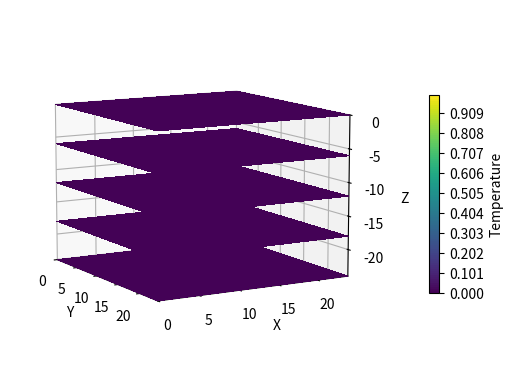

Generate this figure with matplotlib: (Note: this script raises an exception after producing the figure.)
# libraries
import numpy as np
import matplotlib.pyplot as plt
from copy import deepcopy

# simulation parameters
Ra = 1000
T0 = 0
Th = 0 # can swap for custom temperature, e.g. 1
Tc = 0 # can swap for custom temperature, e.g. 0

# cavity parameters
h = 1
N = 25
Ax = 1
Ay = 1

N1 = N * Ax
N2 = N * Ay
N3 = N

# cell size
d = h / N

# grid
u = np.zeros((N1, N2, N3))
v = np.zeros((N1, N2, N3))
t = np.zeros((N1, N2, N3))

# constant temperature walls condition
t[0,:,:] = np.full((N2, N3), Th)
t[N1-1,:,:] = np.full((N2, N3), Tc)

err_u=0
err_v=0
err_t=0

def update_cells(i, j, k):
    global u, v, t, err_u, err_v, err_t

    u_old, v_old, t_old = u[i,j,k], v[i,j,k], t[i,j,k]

    u[i,j,k] = Ra*d/12 * (t[i,j+1,k] - t[i,j-1,k]) + \
        1/6 * (
            u[i-1,j,k] + u[i+1,j,k] + \
            u[i,j-1,k] + u[i,j+1,k] + \
            u[i,j,k-1] + u[i,j,k+1]
        )
    
    v[i,j,k] = Ra*d/12 * (t[i+1,j,k] - t[i-1,j,k]) + \
        1/6 * (
            v[i-1,j,k] + v[i+1,j,k] + \
            v[i,j-1,k] + v[i,j+1,k] + \
            v[i,j,k-1] + v[i,j,k+1]
        )
    
    t[i,j,k] = 1/6 * ( \
        t[i-1,j,k] + t[i+1,j,k] + \
        t[i,j-1,k] + t[i,j+1,k] + \
        t[i,j,k-1] + t[i,j,k+1] + \
    d * d \
    - \
    1/4 * (
        (u[i,j,k+1]-u[i,j,k-1]) * (t[i,j+1,k]-t[i,j-1,k]) - \
        (u[i,j+1,k]-u[i,j-1,k]) * (t[i,j,k+1]-t[i,j,k-1]) \
        + \
        (v[i+1,j,k]-v[i-1,j,k]) * (t[i,j,k+1]-t[i,j,k-1]) - \
        (v[i,j,k+1]-v[i,j,k-1]) * (t[i+1,j,k]-t[i-1,j,k])
        )
    )
    # error evaluation
    erru = abs(u[i,j,k] - u_old)
    errv = abs(v[i,j,k] - v_old)
    errt = abs(t[i,j,k] - t_old)
    err_u = max(err_u, erru)
    err_v = max(err_v, errv)
    err_t = max(err_t, errt)

def gs_iteration():
    global u, v, t

    for i in range(1, N1 - 1):
        for j in range(1, N2 - 1):
            for k in range(1 + (i+j)%2, N3 - 1, 2):
                update_cells(i, j, k)

    for i in range(1, N1 - 1):
        for j in range(1, N2 - 1):
            for k in range(1 + (i+j+1)%2, N3 - 1, 2):
                update_cells(i, j, k)

    # adiabatic wall conditions
    #  bottom/top walls => constant z
    t[:,:,0] = deepcopy(t[:,:,1])
    t[:,:,N3-1] = deepcopy(t[:,:,N3-2])
    #  back/front walls => constant y (LHS)
    #  or left/right if RHS
    t[:,0,:] = deepcopy(t[:,1,:])
    t[:,N2-1,:] = deepcopy(t[:,N2-2,:])

X, Y, Z = np.meshgrid(np.arange(N1), np.arange(N2), -np.arange(N3))

def plotContourCube():
    fig = plt.figure()
    ax = fig.add_subplot(111, projection="3d")

    intv = 10
    vmin = 0 #t.min()
    vmax = 1 #t.max()

    kw = {
        'vmin': vmin,
        'vmax': vmax,
        'levels': np.linspace(vmin, vmax, 100),
    }

    _ = ax.contourf(
        X[:, :, 0], Y[:, :, 0], t[:, :, 0],
        zdir='z', offset=0, **kw
    )
    _ = ax.contourf(
        X[0, :, :], t[0, :, :], Z[0, :, :],
        zdir='y', offset=0, **kw
    )
    C = ax.contourf(
        t[:, -1, :], Y[:, -1, :], Z[:, -1, :],
        zdir='x', offset=X.max(), **kw
    )

    xmin, xmax = X.min(), X.max()
    ymin, ymax = Y.min(), Y.max()
    zmin, zmax = Z.min(), Z.max()
    ax.set(xlim=[xmin, xmax], ylim=[ymin, ymax], zlim=[zmin, zmax])

    edges_kw = dict(color='0.4', linewidth=1, zorder=1e3)
    ax.plot([xmax, xmax], [ymin, ymax], 0, **edges_kw)
    ax.plot([xmin, xmax], [ymin, ymin], 0, **edges_kw)
    ax.plot([xmax, xmax], [ymin, ymin], [zmin, zmax], **edges_kw)
    
    # account for LHS-RHS difference
    ax.set(
        xlabel='Y',
        ylabel='X',
        zlabel='Z'
    )

    ax.view_init(40, -30, 0)
    ax.set_box_aspect(None, zoom=0.9)

    fig.colorbar(C, ax=ax, fraction=0.02, pad=0.1, label='Temperature')

def plotZSections(n_sections):
    fig = plt.figure()
    ax = fig.add_subplot(111, projection="3d")

    intv = 10
    vmin = 0 #t.min()
    vmax = 1 #t.max()

    kw = {
        'vmin': vmin,
        'vmax': vmax,
        'levels': np.linspace(vmin, vmax, 100),
    }

    C = None
    for offset in np.linspace(0, N3-1, n_sections):
        offset = round(offset)
        C = ax.contourf(
            X[:, :, offset], Y[:, :, offset], t[:, :, offset],
            zdir='z', offset=-offset, **kw
        )

    xmin, xmax = X.min(), X.max()
    ymin, ymax = Y.min(), Y.max()
    zmin, zmax = Z.min(), Z.max()
    ax.set(xlim=[xmin, xmax], ylim=[ymin, ymax], zlim=[zmin, zmax])
    
    # account for LHS-RHS difference
    ax.set(
        xlabel='Y',
        ylabel='X',
        zlabel='Z'
    )

    ax.view_init(10, -30, 0)
    ax.set_box_aspect(None, zoom=0.9)

    fig.colorbar(C, ax=ax, fraction=0.02, pad=0.1, label='Temperature')

#gs_iteration()

#plotContourCube()
#plotZSections(5)

#plt.close()

# termination conditions
#  maximum amount of iterations if not yet converged
max_iter = 1000
#  epsilon
eps = 1e-9

iter = 0
stop = False

while not stop:
    # plot
    if iter % 10 == 0:
        #plotContourCube()
        plotZSections(5)
        plt.savefig(f"figures/t{iter}")
        plt.close()

    #jacobi_iteration()
    gs_iteration()
    
    iter += 1
    if (iter >= max_iter):
        stop = True
    elif (err_u < eps and err_v < eps and err_t < eps):
        stop = True